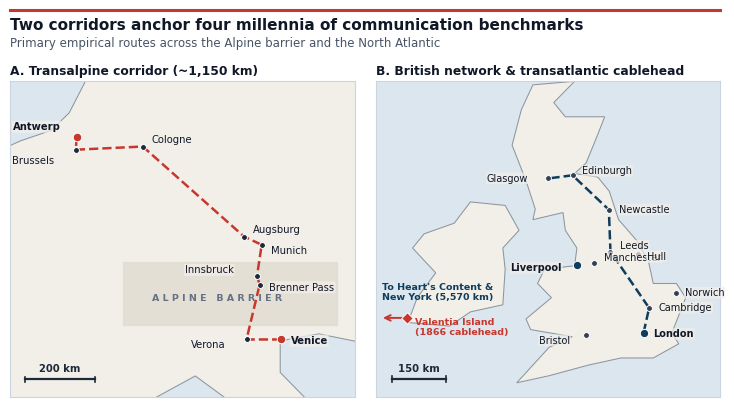

Reproduce this figure in Python. (Note: this script raises an exception after producing the figure.)
#!/usr/bin/env python3
from pathlib import Path
import matplotlib
matplotlib.use("Agg")
import matplotlib.pyplot as plt
from matplotlib.patches import Polygon

OUT_PDF = Path("manuscript/figure1_corridor_maps.pdf")
OUT_PNG = Path("manuscript/figure1_corridor_maps.png")

# Detailed coastlines (lon, lat) for NYT-style cartographic locator panels
CONT_EUROPE = [
    (-4.7, 48.4), (-3.5, 48.8), (-1.9, 49.7), (-1.2, 49.4), (0.1, 49.5), (1.6, 50.9),
    (2.2, 51.1), (3.4, 51.4), (4.1, 51.9), (4.8, 52.9), (5.4, 53.4), (7.1, 53.6),
    (8.6, 53.9), (8.9, 54.8), (9.8, 54.8), (10.2, 54.4), (11.1, 54.4), (12.1, 54.2),
    (13.8, 53.9), (14.8, 54.2), (16.5, 54.6), (16.5, 45.2), (13.8, 45.6), (12.3, 45.4),
    (12.3, 44.5), (13.5, 43.6), (14.2, 42.5), (15.8, 41.9), (18.4, 40.2), (16.2, 38.9),
    (15.6, 38.2), (15.1, 39.8), (13.6, 41.2), (12.2, 41.8), (11.1, 42.5), (10.3, 43.7),
    (9.0, 44.4), (7.5, 43.8), (6.5, 43.1), (4.8, 43.4), (3.1, 42.5), (-4.7, 43.4), (-4.7, 48.4)
]

GREAT_BRITAIN = [
    (-5.6, 50.1), (-4.2, 50.3), (-2.5, 50.6), (-1.1, 50.8), (0.3, 50.8), (1.4, 51.2),
    (1.1, 51.5), (1.7, 52.5), (1.3, 52.9), (0.3, 52.9), (0.1, 53.5), (-0.4, 54.1),
    (-1.2, 54.7), (-1.6, 55.5), (-2.1, 55.9), (-3.1, 56.0), (-2.6, 56.3), (-2.1, 57.1),
    (-1.8, 57.6), (-3.5, 57.6), (-4.0, 58.0), (-3.1, 58.6), (-4.9, 58.5), (-5.4, 57.8),
    (-5.8, 56.8), (-5.2, 55.8), (-4.8, 55.0), (-4.9, 54.7), (-3.6, 54.9), (-3.5, 54.4),
    (-3.0, 53.9), (-3.1, 53.4), (-4.4, 53.3), (-4.7, 52.9), (-4.1, 52.5), (-5.2, 51.9),
    (-5.0, 51.6), (-3.2, 51.4), (-4.2, 51.1), (-5.6, 50.1)
]

IRELAND = [
    (-10.3, 51.8), (-9.9, 52.5), (-9.1, 53.2), (-10.1, 53.9), (-9.6, 54.3), (-8.3, 54.6),
    (-7.6, 55.2), (-6.1, 55.1), (-5.5, 54.4), (-6.2, 53.9), (-6.1, 53.3), (-6.2, 52.3),
    (-7.6, 52.1), (-8.5, 51.7), (-10.3, 51.8)
]

ALPINE_NODES = [
    ("Antwerp", 4.40, 51.22, (-46, 5), True),
    ("Brussels", 4.35, 50.85, (-46, -10), False),
    ("Cologne", 6.96, 50.94, (6, 3), False),
    ("Augsburg", 10.90, 48.37, (6, 3), False),
    ("Munich", 11.58, 48.14, (7, -6), False),
    ("Innsbruck", 11.40, 47.26, (-52, 2), False),
    ("Brenner Pass", 11.50, 47.00, (7, -4), False),
    ("Verona", 10.99, 45.44, (-40, -6), False),
    ("Venice", 12.32, 45.44, (7, -3), True),
]

UK_NODES = [
    ("London", -0.12, 51.51, (7, -3), True),
    ("Bristol", -2.59, 51.45, (-34, -6), False),
    ("Cambridge", 0.12, 52.21, (7, -2), False),
    ("Norwich", 1.30, 52.63, (6, -2), False),
    ("Manchester", -2.24, 53.48, (7, 2), False),
    ("Liverpool", -2.99, 53.41, (-48, -4), True),
    ("Leeds", -1.55, 53.80, (7, 2), False),
    ("Hull", -0.34, 53.74, (6, -4), False),
    ("Newcastle", -1.62, 54.98, (7, -2), False),
    ("Edinburgh", -3.19, 55.95, (7, 1), False),
    ("Glasgow", -4.25, 55.86, (-44, -2), False),
]

def add_scale_bar(ax, x0, y0, length_deg, label):
    ax.plot([x0, x0 + length_deg], [y0, y0], color="#1D2939", lw=1.6, zorder=10)
    ax.plot([x0, x0], [y0 - 0.08, y0 + 0.08], color="#1D2939", lw=1.2, zorder=10)
    ax.plot([x0 + length_deg, x0 + length_deg], [y0 - 0.08, y0 + 0.08], color="#1D2939", lw=1.2, zorder=10)
    ax.text(x0 + length_deg / 2, y0 + 0.16, label, ha="center", va="bottom", fontsize=7.2, color="#1D2939", fontweight="bold")

def build_maps():
    plt.rcParams.update({"font.sans-serif": ["Helvetica Neue", "Arial", "DejaVu Sans"], "font.family": "sans-serif"})
    fig = plt.figure(figsize=(7.4, 4.1))
    fig.patch.set_facecolor("white")

    # Economist-style top crimson rule & headline
    fig.lines.append(plt.Line2D([0.02, 0.98], [0.985, 0.985], transform=fig.transFigure, color="#C8372D", lw=2.2))
    fig.text(0.02, 0.935, "Two corridors anchor four millennia of communication benchmarks", fontsize=11, fontweight="bold", color="#101828")
    fig.text(0.02, 0.895, "Primary empirical routes across the Alpine barrier and the North Atlantic", fontsize=8.5, color="#475467")

    gs = fig.add_gridspec(1, 2, left=0.02, right=0.98, top=0.81, bottom=0.04, wspace=0.06)
    ax1, ax2 = fig.add_subplot(gs[0]), fig.add_subplot(gs[1])

    # Panel A: Antwerp-Venice
    ax1.set_facecolor("#DCE6EE")
    ax1.add_patch(Polygon(CONT_EUROPE, closed=True, facecolor="#F2EFE9", edgecolor="#8C969E", lw=0.75, zorder=1))
    ax1.fill_between([6.2, 14.5], 45.85, 47.65, color="#E2DDD2", alpha=0.85, zorder=2)
    ax1.text(7.3, 46.55, "A L P I N E   B A R R I E R", fontsize=6.8, color="#667085", fontweight="bold", zorder=2)

    ax1.plot([n[1] for n in ALPINE_NODES], [n[2] for n in ALPINE_NODES], color="#C8372D", lw=1.8, ls="--", zorder=4)
    for name, lon, lat, (dx, dy), is_end in ALPINE_NODES:
        ax1.scatter(lon, lat, color="#C8372D" if is_end else "#1D2939", s=38 if is_end else 18, edgecolor="white", lw=0.7, zorder=5)
        ax1.annotate(name, (lon, lat), xytext=(dx, dy), textcoords="offset points",
                     fontsize=7.2, fontweight="bold" if is_end else "normal", color="#101828",
                     bbox=dict(boxstyle="round,pad=0.1", fc="#F2EFE9", ec="none", alpha=0.75), zorder=6)

    ax1.set_xlim(1.8, 15.2)
    ax1.set_ylim(43.8, 52.8)
    ax1.set_title("A. Transalpine corridor (~1,150 km)", loc="left", fontsize=8.8, fontweight="bold", color="#101828", pad=5)
    add_scale_bar(ax1, 2.4, 44.3, 2.7, "200 km")

    # Panel B: British Network & Transatlantic Cablehead
    ax2.set_facecolor("#DCE6EE")
    ax2.add_patch(Polygon(GREAT_BRITAIN, closed=True, facecolor="#F2EFE9", edgecolor="#8C969E", lw=0.75, zorder=1))
    ax2.add_patch(Polygon(IRELAND, closed=True, facecolor="#F2EFE9", edgecolor="#8C969E", lw=0.75, zorder=1))

    spine = ["London", "Cambridge", "Leeds", "Newcastle", "Edinburgh", "Glasgow"]
    spine_pts = [next(n for n in UK_NODES if n[0] == s) for s in spine]
    ax2.plot([n[1] for n in spine_pts], [n[2] for n in spine_pts], color="#0F3D5E", lw=1.8, ls="--", zorder=4)

    for name, lon, lat, (dx, dy), is_hub in UK_NODES:
        ax2.scatter(lon, lat, color="#0F3D5E" if is_hub else "#344054", s=36 if is_hub else 18, edgecolor="white", lw=0.7, zorder=5)
        ax2.annotate(name, (lon, lat), xytext=(dx, dy), textcoords="offset points",
                     fontsize=7.0, fontweight="bold" if is_hub else "normal", color="#101828",
                     bbox=dict(boxstyle="round,pad=0.08", fc="#F2EFE9", ec="none", alpha=0.7), zorder=6)

    ax2.scatter(-10.35, 51.93, color="#C8372D", marker="D", s=34, edgecolor="white", lw=0.7, zorder=6)
    ax2.annotate("Valentia Island\n(1866 cablehead)", (-10.35, 51.93), xytext=(6, -12), textcoords="offset points",
                 fontsize=6.8, color="#C8372D", fontweight="bold", zorder=6)
    ax2.annotate("", xy=(-11.5, 51.93), xytext=(-10.35, 51.93), arrowprops=dict(arrowstyle="->", color="#C8372D", lw=1.4))
    ax2.text(-11.4, 52.45, "To Heart's Content &\nNew York (5,570 km)", fontsize=6.8, color="#0F3D5E", fontweight="bold")

    ax2.set_xlim(-11.7, 3.2)
    ax2.set_ylim(49.7, 58.6)
    ax2.set_title("B. British network & transatlantic cablehead", loc="left", fontsize=8.8, fontweight="bold", color="#101828", pad=5)
    add_scale_bar(ax2, -11.0, 50.2, 2.35, "150 km")

    for ax in (ax1, ax2):
        ax.set_xticks([])
        ax.set_yticks([])
        for sp in ax.spines.values():
            sp.set_edgecolor("#CBD5E1")
            sp.set_linewidth(0.8)

    fig.savefig(OUT_PDF, bbox_inches="tight")
    fig.savefig(OUT_PNG, dpi=300, bbox_inches="tight")
    print("Generated:", OUT_PDF)

if __name__ == "__main__":
    build_maps()
